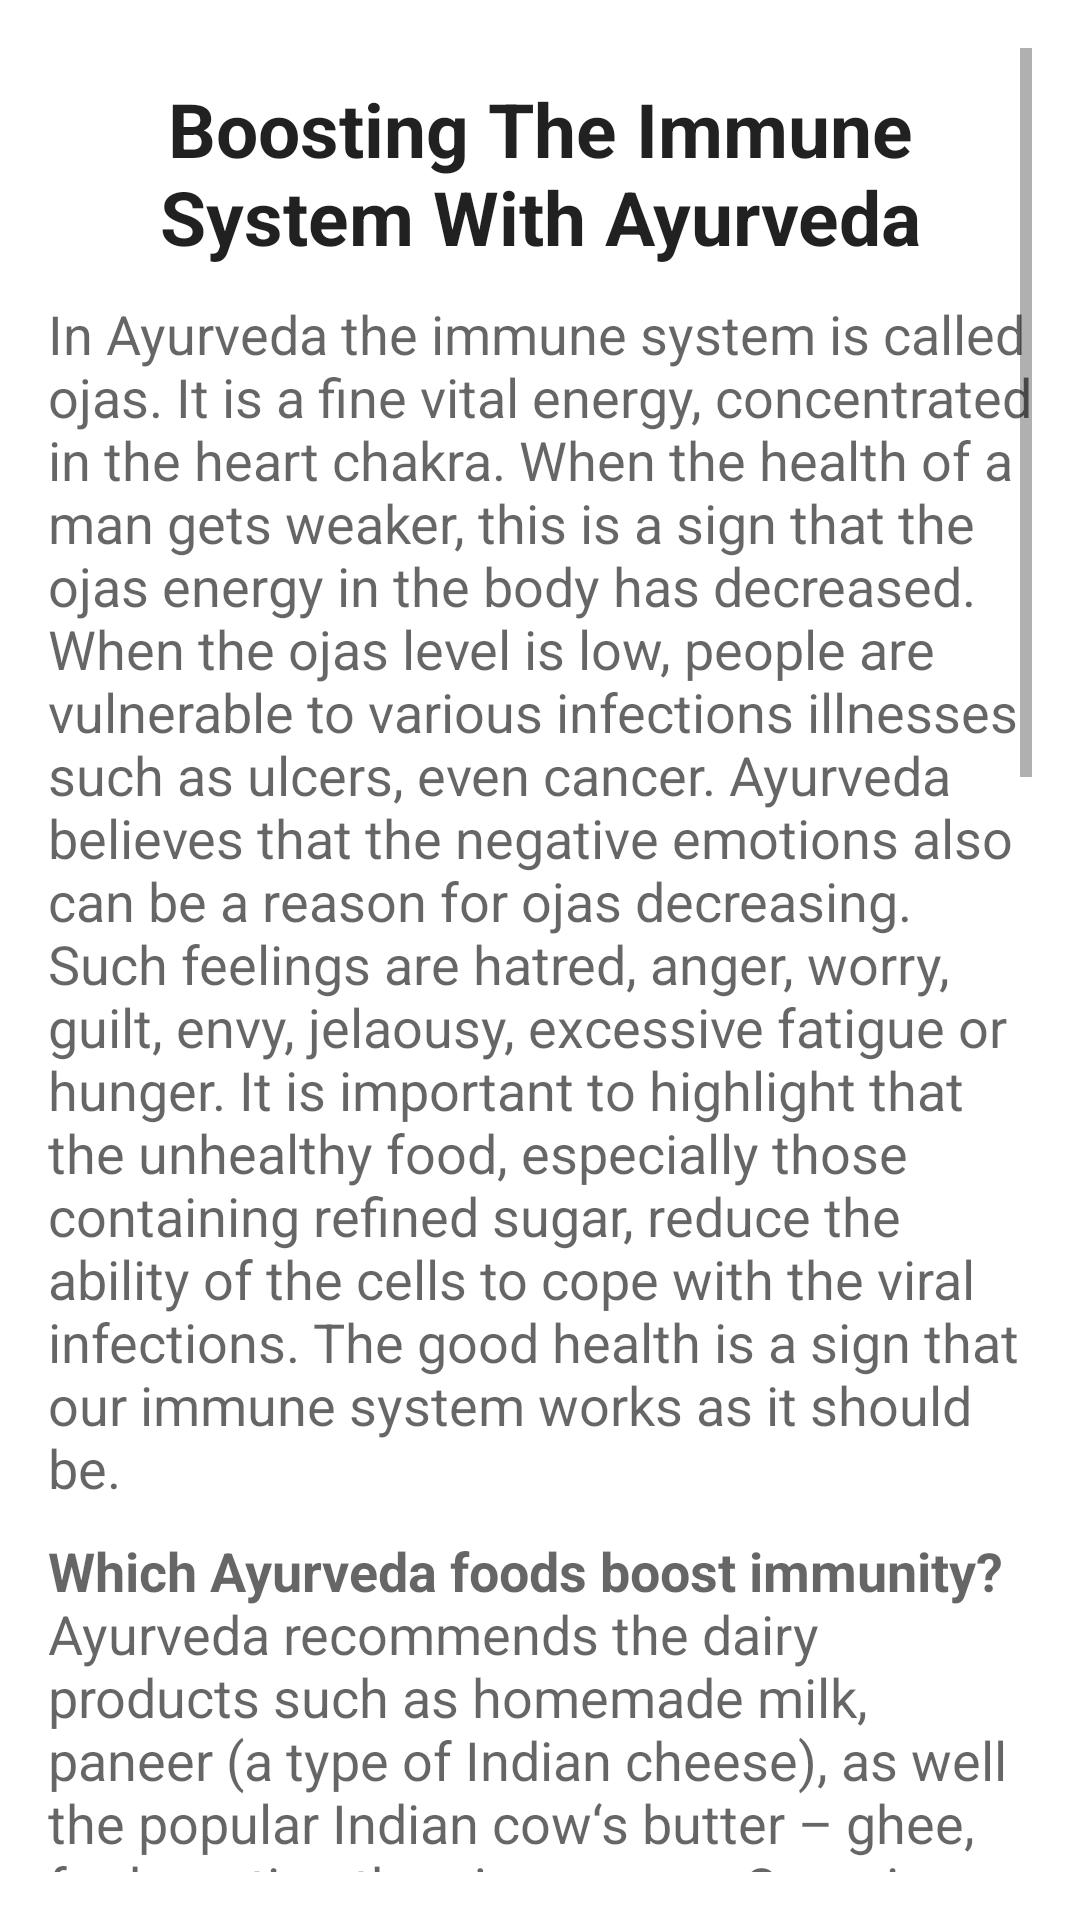

Here is an Android app screen rendered from its layout file. Give the layout XML and the strings, colors and styles it references.
<!-- AndroidManifest.xml: application theme Theme.AyurvedaApp -->
<!-- res/layout/activity_immunity.xml -->
<?xml version="1.0" encoding="utf-8"?>
<RelativeLayout xmlns:android="http://schemas.android.com/apk/res/android"
    android:layout_width="match_parent"
    android:layout_height="match_parent"
    xmlns:tools="http://schemas.android.com/tools"
    android:paddingBottom="16dp"
    android:paddingLeft="16dp"
    android:paddingRight="16dp"
    android:paddingTop="16dp"
    tools:context="com.example.ayurveda_app.ImmunityActivity">

    <ScrollView
        android:layout_width="wrap_content"
        android:layout_height="wrap_content"
        android:id="@+id/scrollView"
        android:layout_alignParentStart="true">

        <LinearLayout
            android:layout_width="match_parent"
            android:layout_height="wrap_content"
            android:orientation="vertical">

            <TextView
                android:layout_width="match_parent"
                android:layout_height="wrap_content"
                android:textAppearance="?android:attr/textAppearanceLarge"
                android:text="@string/immune"
                android:textSize="25sp"
                android:textStyle="bold"
                android:layout_marginTop="10dp"
                android:id="@+id/textView"
                android:textAlignment="center" />

            <TextView
                android:layout_width="match_parent"
                android:layout_height="wrap_content"
                android:textAppearance="?android:attr/textAppearanceMedium"
                android:layout_marginTop="10dp"
                android:text="@string/im"
                android:id="@+id/tv2"/>

            <TextView
                android:layout_width="match_parent"
                android:layout_height="wrap_content"
                android:textAppearance="?android:attr/textAppearanceMedium"
                android:layout_marginTop="10dp"
                android:text="@string/im0"
                android:id="@+id/tv3"/>

            <TextView
                android:layout_width="match_parent"
                android:layout_height="wrap_content"
                android:textAppearance="?android:attr/textAppearanceMedium"
                android:layout_marginTop="1dp"
                android:text="@string/im_0"
                android:id="@+id/tv4"/>

            <TextView
                android:layout_width="match_parent"
                android:layout_height="wrap_content"
                android:textAppearance="?android:attr/textAppearanceMedium"
                android:layout_marginTop="10dp"
                android:text="@string/im_1"
                android:id="@+id/tv5"/>

            <TextView
                android:layout_width="match_parent"
                android:layout_height="wrap_content"
                android:textAppearance="?android:attr/textAppearanceMedium"
                android:layout_marginTop="10dp"
                android:text="@string/im_21"
                android:id="@+id/tv6"/>

            <TextView
                android:layout_width="match_parent"
                android:layout_height="wrap_content"
                android:textAppearance="?android:attr/textAppearanceMedium"
                android:layout_marginTop="10dp"
                android:text="@string/im_3"
                android:id="@+id/tv7"/>

            <TextView
                android:layout_width="match_parent"
                android:layout_height="wrap_content"
                android:textAppearance="?android:attr/textAppearanceMedium"
                android:layout_marginTop="10dp"
                android:padding="10dp"
                android:text="@string/im_4"
                android:id="@+id/tv8"
                android:background="@drawable/text_border"/>

        </LinearLayout>
    </ScrollView>
</RelativeLayout>
<!-- resources referenced by this layout -->
<resources>
  <string name="im">In Ayurveda the immune system is called ojas. It is a fine vital energy, concentrated in the heart chakra. When the health of a man gets weaker, this is a sign that the ojas energy in the body has decreased. When the ojas level is low, people are vulnerable to various infections illnesses such as ulcers, even cancer.
          Ayurveda believes that the negative emotions also can be a reason for ojas decreasing. Such feelings are hatred, anger, worry, guilt, envy, jelaousy, excessive fatigue or hunger.
          It is important to highlight that the unhealthy food, especially those containing refined sugar, reduce the ability of the cells to cope with the viral infections. The good health is a sign that our immune system works as it should be.</string>
  <string name="im0"><b>Which Ayurveda foods boost immunity?</b>
          Ayurveda recommends the dairy products such as homemade milk, paneer (a type of Indian cheese), as well the popular Indian cow\‘s butter – ghee, for boosting the ojas energy. Organic fresh milk and ghee are valued by Ayurveda due to their ability to stimulate ojas. The milk can be warmed before drinking and a pinch of cardamom can be added to it because then digestion becomes even easier. But it should be consumed separately from the main dishes.</string>
  <string name="im_0">The wholegrain foods such as quinoa, amaranth, flax seeds also have a positive effect on the weak immune system, because of the content of fiber and valuable nutrients, that clean the whole organism from the toxic substances.</string>
  <string name="im_1"><b>Add to your dishes immune stimulating spices</b>
      The different spices have their own specific immune stimulating properties:</string>
  <string name="im_21">• The turmeric, for example, has a strong immune stimulating effect that is due to its ability to remove toxins from the body and it stimulates \'the intelligence\' of the cells of the immune system.</string>
  <string name="im_3"><b>We have to relax</b>
          For good immunity, Ayurveda recommends to be physically active and to provide a proper recovery to our body, in order to give it a chance to strengthen its resistant forces. The best way to do this is with walking, mountain hiking, meditation, yoga practices,pranayama breathing techniques.</string>
  <string name="im_4"><b>Conclusion</b>
          <i>So, according to Ayurveda not only the food that we eat is important, but also the way we eat. It is desirable to eat slowly, to chew the food well, so that we can maximize the process of digestion as well the absorption of the nutrients. </i></string>
  <string name="immune">Boosting The Immune System With Ayurveda</string>
  <style name="Theme.AyurvedaApp" parent="Theme.MaterialComponents.DayNight.NoActionBar">
          
          <item name="colorPrimary">@color/purple_500</item>
          <item name="colorPrimaryVariant">@color/purple_700</item>
          <item name="colorOnPrimary">@color/white</item>
          
          <item name="colorSecondary">@color/teal_200</item>
          <item name="colorSecondaryVariant">@color/teal_700</item>
          <item name="colorOnSecondary">@color/black</item>
          
          <item name="android:statusBarColor">?attr/colorPrimaryVariant</item>
          
      </style>
  <color name="purple_500">#57000000</color>
  <color name="purple_700">#22AF63</color>
  <color name="white">#CDFFFFFF</color>
  <color name="teal_200">#F48FB1</color>
  <color name="teal_700">#00796B</color>
  <color name="black">#000000</color>
</resources>
